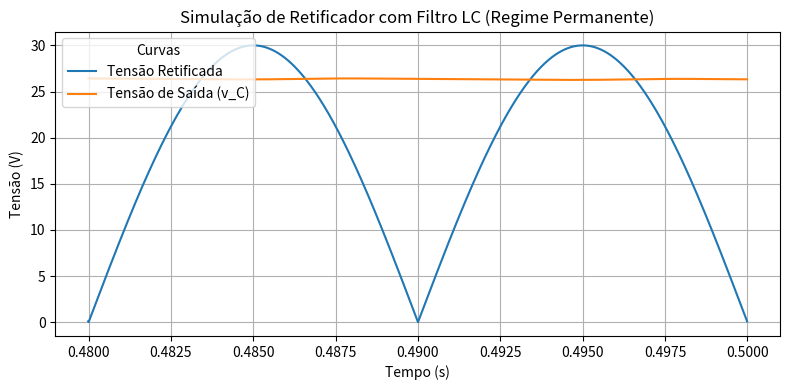
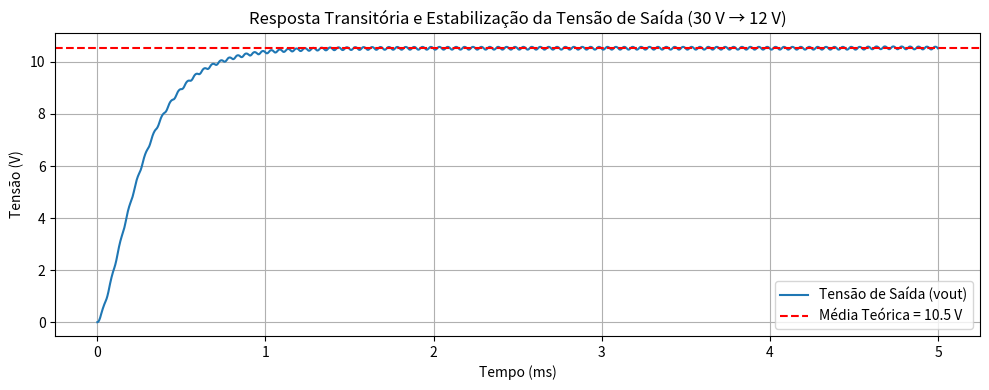

Here is the Python script that generated these plots, in order:
import numpy as np
import matplotlib.pyplot as plt

##=========RETIFICADOR CA-CC=========##

# Parâmetros de simulação
Vm = 30                # Pico da tensão de entrada (V)
f = 50                 # Frequência da rede (Hz)
omega = 2 * np.pi * f  # Frequência angular (rad/s)
C = 1000e-6            # Capacitância do filtro (F)
L = 100e-3             # Indutância em série (H)
RL = 1e3               # Resistência de carga (Ω)
t_end = 0.5            # Tempo de simulação (s) - tempo maior para atingir regime
dt = 1e-5              # Passo de tempo (s)

# Vetor de tempo
t = np.arange(0, t_end, dt)

# Tensão retificada (full-wave)
v_in = Vm * np.sin(omega * t)
v_rect = np.abs(v_in)

# Estados iniciais
# Estados iniciais REALISTAS
i_L = np.zeros_like(t)
v_C = np.zeros_like(t)  # Começa em 0V

# Integração de Euler CORRIGIDA
for k in range(1, len(t)):
    # Verifica estado de condução (diodo ON se v_rect > v_C ou corrente positiva)
    if v_rect[k] > v_C[k-1] or i_L[k-1] > 0:
        # Modo condução: diodos ON
        diL_dt = (v_rect[k] - v_C[k-1]) / L  # Sinal CORRETO
        dvC_dt = (i_L[k-1] - v_C[k-1] / RL) / C  # Considera corrente de carga
    else:
        # Modo bloqueio: diodos OFF
        diL_dt = 0
        dvC_dt = -v_C[k-1] / (RL * C)  # Apenas descarga do capacitor
    
    # Atualização dos estados
    i_L[k] = i_L[k-1] + diL_dt * dt
    v_C[k] = v_C[k-1] + dvC_dt * dt
    
    # Garantir não negatividade da corrente
    if i_L[k] < 0:
        i_L[k] = 0


# Seleciona último ciclo para plotar
cycle_start = int((t_end - 1/f) / dt)

plt.figure(figsize=(8,4))
plt.plot(t[cycle_start:], v_rect[cycle_start:], label='Tensão Retificada')
plt.plot(t[cycle_start:], v_C[cycle_start:], label='Tensão de Saída (v_C)')
plt.xlabel('Tempo (s)')
plt.ylabel('Tensão (V)')
plt.title('Simulação de Retificador com Filtro LC (Regime Permanente)')
plt.legend(loc='upper left', title='Curvas', fontsize=10, ncol=1)
plt.grid(True)
plt.tight_layout()
plt.show()


##=========CONVERSOR CC-CC BUCK=========##
# Parâmetros conforme valores calculados
Vin = v_C[k]          # Tensão de entrada (V)
L = 432.2e-6          # Indutância do indutor (H) = 432.2 µH
R = 1.44              # Resistência de carga (Ω) = 1.44 Ω
C = 43.39e-6          # Capacitância do capacitor de saída (F) = 43.39 µF
Fs = 20e3             # Frequência de chaveamento (Hz) = 20 kHz
D = 0.4               # Duty cycle (40%)
Ts = 1 / Fs           # Período de chaveamento (s)

# Valor médio de saída (esperado)
Voutmed = D * Vin     # 12 V

# Tempo de simulação: 5 ms para ver o amortecimento
t_end = 5e-3       # 5 ms
dt = Ts / 200      # subdividindo cada período em 200 passos
t = np.arange(0, t_end, dt)

# Vetores de simulação
iL = np.zeros_like(t)     # Corrente do indutor
vout = np.zeros_like(t)   # Tensão do capacitor/saída

# Condições iniciais
iL[0] = 0.0
vout[0] = 0.0

# Loop de integração (Euler explícito)
for k in range(len(t) - 1):
    t_cycle = t[k] % Ts
    # Determinar ON ou OFF
    if t_cycle < D * Ts:
        vL = Vin - vout[k]   # ON: tensão no indutor
    else:
        vL = -vout[k]        # OFF: tensão no indutor

    # Atualizar corrente do indutor
    iL[k + 1] = iL[k] + (vL / L) * dt

    # Atualizar tensão do capacitor
    i_load = vout[k] / R
    vout[k + 1] = vout[k] + (iL[k] - i_load) / C * dt

# Plot dos resultados
plt.figure(figsize=(10, 4))
plt.plot(t * 1e3, vout, label='Tensão de Saída (vout)')
plt.axhline(Voutmed, color='red', linestyle='--', label=f'Média Teórica = {Voutmed:.1f} V')
plt.title('Resposta Transitória e Estabilização da Tensão de Saída (30 V → 12 V)')
plt.xlabel('Tempo (ms)')
plt.ylabel('Tensão (V)')
plt.grid(True)
plt.legend()
plt.tight_layout()
plt.show()